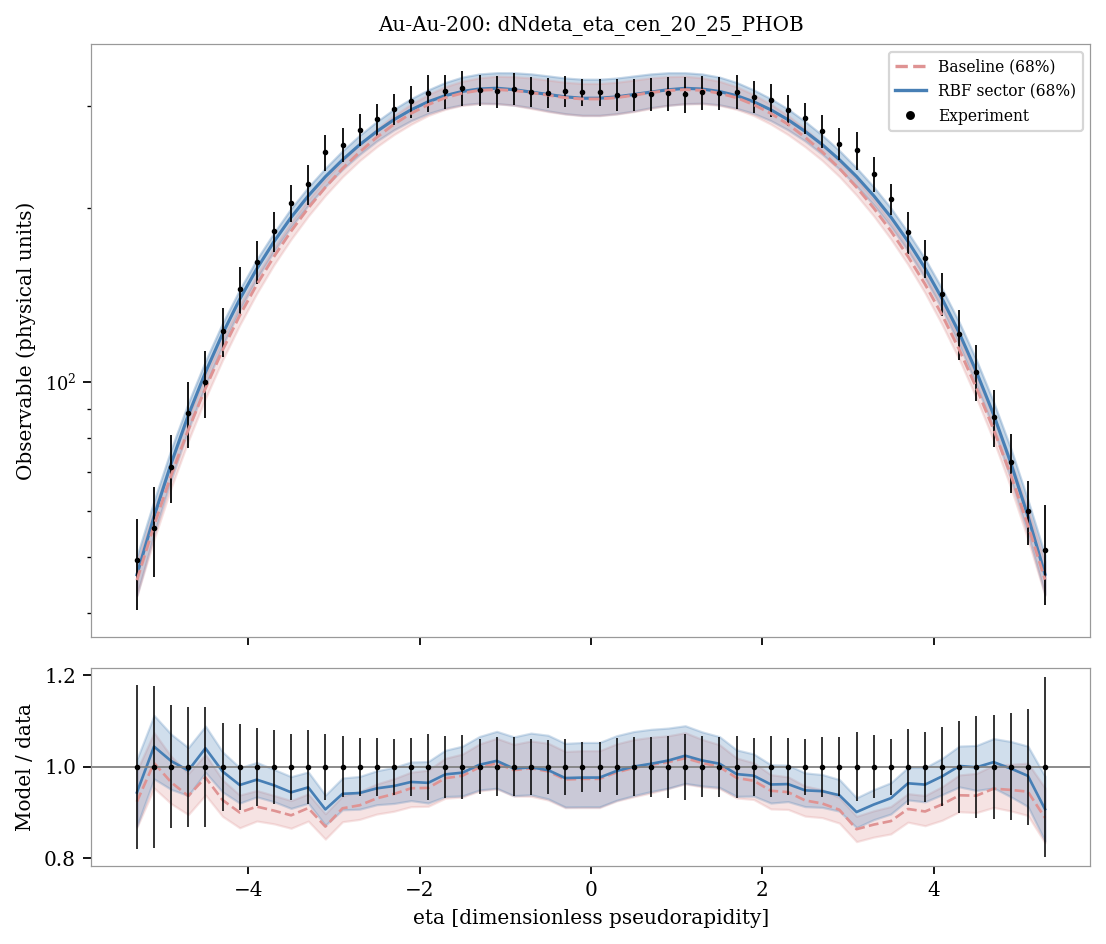

Values plotted in this chart, from the file beside it:
system, observable, bin_index, bin_low, bin_high, center, experiment, experimental_std, baseline_q05, sector_q05, baseline_q16, sector_q16, baseline_median, sector_median, baseline_q84, sector_q84, baseline_q95, sector_q95, baseline_median_over_data, sector_median_over_data
Au-Au-200, dNdeta_eta_cen_20_25_PHOB, 0, -5.4, -5.2, -5.3, 49.33, 8.817, 41.13, 41.09, 42.81, 42.95, 45.58, 46.56, 48.93, 50.13, 50.84, 52.67, 0.9238, 0.9439
Au-Au-200, dNdeta_eta_cen_20_25_PHOB, 1, -5.2, -5.0, -5.1, 56.17, 9.934, 51.74, 52.37, 53.57, 54.68, 56.64, 58.65, 60.36, 62.46, 62.54, 65.57, 1.008, 1.044
Au-Au-200, dNdeta_eta_cen_20_25_PHOB, 2, -5.0, -4.8, -4.9, 71.55, 9.597, 63.85, 65.4, 65.8, 68.02, 69.13, 72.45, 73.19, 76.64, 75.57, 79.99, 0.9661, 1.013
Au-Au-200, dNdeta_eta_cen_20_25_PHOB, 3, -4.8, -4.6, -4.7, 88.47, 11.58, 77.26, 80.06, 79.24, 82.9, 82.83, 87.75, 87.19, 92.17, 90.09, 95.68, 0.9362, 0.9918
Au-Au-200, dNdeta_eta_cen_20_25_PHOB, 4, -4.6, -4.4, -4.5, 99.95, 13.12, 91.72, 95.73, 93.8, 98.73, 97.64, 104, 102.7, 108.8, 105.6, 112.6, 0.9768, 1.041
Au-Au-200, dNdeta_eta_cen_20_25_PHOB, 5, -4.4, -4.2, -4.3, 122.5, 11.81, 107.2, 112.2, 109.3, 115.8, 113.6, 121.3, 119, 126.5, 122, 130.4, 0.9274, 0.9898
Au-Au-200, dNdeta_eta_cen_20_25_PHOB, 6, -4.2, -4.0, -4.1, 144.8, 13.56, 122.7, 129.4, 125.5, 133.4, 130.4, 139.1, 135.9, 144.6, 139.3, 148.9, 0.9002, 0.9602
Au-Au-200, dNdeta_eta_cen_20_25_PHOB, 7, -4.0, -3.8, -3.9, 161.5, 13.82, 139.1, 146.5, 142.4, 150.9, 147.5, 157, 153.1, 163, 157.2, 167.6, 0.9131, 0.9719
Au-Au-200, dNdeta_eta_cen_20_25_PHOB, 8, -3.8, -3.6, -3.7, 182.2, 14.64, 155.7, 162.9, 159.5, 168.3, 164.8, 174.8, 170.8, 181.2, 175, 186.1, 0.9043, 0.9596
Au-Au-200, dNdeta_eta_cen_20_25_PHOB, 9, -3.6, -3.4, -3.5, 203.9, 14.62, 172.6, 179.3, 176.5, 185.4, 182.3, 192.5, 188.9, 199.5, 193, 204.2, 0.8941, 0.9443
Au-Au-200, dNdeta_eta_cen_20_25_PHOB, 10, -3.4, -3.2, -3.3, 219.5, 17.69, 189.4, 196.6, 193.5, 202.1, 199.8, 209.7, 206.5, 217.1, 210.9, 221.9, 0.9099, 0.9551
Au-Au-200, dNdeta_eta_cen_20_25_PHOB, 11, -3.2, -3.0, -3.1, 249.5, 17.97, 205.6, 212.2, 210.1, 217.7, 216.9, 226.3, 223.9, 234.1, 229.1, 239.1, 0.8695, 0.9069
Au-Au-200, dNdeta_eta_cen_20_25_PHOB, 12, -3.0, -2.8, -2.9, 257.1, 17.19, 221, 227.1, 226.3, 233, 233.8, 241.9, 240.7, 250.8, 247, 256.1, 0.9094, 0.941
Au-Au-200, dNdeta_eta_cen_20_25_PHOB, 13, -2.8, -2.6, -2.7, 272.5, 17.2, 235.7, 240.9, 241.2, 247.3, 249.6, 256.9, 257.7, 266.8, 263.9, 272.8, 0.916, 0.9428
Au-Au-200, dNdeta_eta_cen_20_25_PHOB, 14, -2.6, -2.4, -2.5, 284.2, 18.14, 249.7, 253.3, 254.9, 260.7, 264.6, 270.8, 273.6, 281.7, 280.4, 288.8, 0.9311, 0.953
Au-Au-200, dNdeta_eta_cen_20_25_PHOB, 15, -2.4, -2.2, -2.3, 296.2, 17.94, 261.8, 263.8, 267.5, 272.5, 278.6, 283.8, 288.5, 295.9, 296.1, 303.9, 0.9406, 0.958
Au-Au-200, dNdeta_eta_cen_20_25_PHOB, 16, -2.2, -2.0, -2.1, 305.2, 19.4, 272.2, 273.7, 278.7, 282.7, 290.9, 295.1, 301.7, 308.4, 310.4, 316.9, 0.9531, 0.9669
Au-Au-200, dNdeta_eta_cen_20_25_PHOB, 17, -2.0, -1.8, -1.9, 315.8, 22.79, 280.5, 282, 288.6, 290.9, 301.3, 304.8, 313.5, 319.5, 322.9, 329.3, 0.9539, 0.9649
Au-Au-200, dNdeta_eta_cen_20_25_PHOB, 18, -1.8, -1.6, -1.7, 317.6, 21.62, 286.4, 287.5, 295.8, 297, 309.7, 312.3, 323.5, 329, 333, 339.7, 0.9751, 0.9835
Au-Au-200, dNdeta_eta_cen_20_25_PHOB, 19, -1.6, -1.4, -1.5, 321.7, 22.58, 290.6, 291.2, 300.5, 301.2, 315.4, 317.5, 330.6, 336.2, 340.9, 347.5, 0.9805, 0.9872
Au-Au-200, dNdeta_eta_cen_20_25_PHOB, 20, -1.4, -1.2, -1.3, 319.2, 19.19, 292.1, 292.9, 302.4, 303.1, 318.9, 320.7, 335.2, 340.4, 346.3, 352.6, 0.9991, 1.005
Au-Au-200, dNdeta_eta_cen_20_25_PHOB, 21, -1.2, -1.0, -1.1, 317.5, 20.42, 290.9, 292.2, 302.2, 302.6, 319.8, 321.6, 337.2, 342, 349.1, 355.6, 1.007, 1.013
Au-Au-200, dNdeta_eta_cen_20_25_PHOB, 22, -1.0, -0.8, -0.9, 321, 20.58, 288.4, 289.5, 300.5, 300.8, 318.6, 319.7, 336.7, 341.9, 349.4, 355.5, 0.9926, 0.9961
Au-Au-200, dNdeta_eta_cen_20_25_PHOB, 23, -0.8, -0.6, -0.7, 317.1, 19.18, 284.6, 286.3, 296.7, 297.8, 316.1, 316.7, 335, 340.4, 347.8, 353.7, 0.9967, 0.9988
Au-Au-200, dNdeta_eta_cen_20_25_PHOB, 24, -0.6, -0.4, -0.5, 316, 18.8, 280.5, 282.5, 293.1, 293.9, 312.8, 313.7, 332.2, 337.7, 345.4, 351.5, 0.99, 0.9928
Au-Au-200, dNdeta_eta_cen_20_25_PHOB, 25, -0.4, -0.2, -0.3, 318.6, 19.62, 277.2, 279.1, 290.2, 290.7, 309.7, 310.8, 329.3, 334.9, 343, 349.7, 0.9722, 0.9754
Au-Au-200, dNdeta_eta_cen_20_25_PHOB, 26, -0.2, 0.0, -0.1, 316.5, 17.41, 275.5, 277.1, 288.3, 288.8, 308.1, 309, 327.6, 333.3, 341.5, 348.2, 0.9736, 0.9765
Au-Au-200, dNdeta_eta_cen_20_25_PHOB, 27, 0.0, 0.2, 0.1, 316.5, 17.42, 275.5, 277.1, 288.3, 288.8, 308.1, 309, 327.6, 333.3, 341.5, 348.1, 0.9736, 0.9765
Au-Au-200, dNdeta_eta_cen_20_25_PHOB, 28, 0.2, 0.4, 0.3, 313.5, 19.44, 277.2, 279.1, 290.2, 290.6, 309.7, 310.7, 329.2, 334.8, 343, 349.6, 0.9879, 0.991
Au-Au-200, dNdeta_eta_cen_20_25_PHOB, 29, 0.4, 0.6, 0.5, 313.5, 20.3, 280.4, 282.5, 293, 293.8, 312.8, 313.6, 332.1, 337.6, 345.3, 351.4, 0.9977, 1
Au-Au-200, dNdeta_eta_cen_20_25_PHOB, 30, 0.6, 0.8, 0.7, 314.7, 20.67, 284.6, 286.4, 296.7, 297.7, 316.1, 316.7, 334.9, 340.4, 347.8, 353.7, 1.004, 1.007
Au-Au-200, dNdeta_eta_cen_20_25_PHOB, 31, 0.8, 1.0, 0.9, 315.4, 21.2, 288.4, 289.5, 300.3, 300.6, 318.6, 319.6, 336.7, 342, 349.5, 355.5, 1.01, 1.014
Au-Au-200, dNdeta_eta_cen_20_25_PHOB, 32, 1.0, 1.2, 1.1, 313.8, 22.63, 290.8, 292.1, 302.1, 302.5, 319.7, 321.4, 337.2, 342, 349, 355.5, 1.019, 1.024
Au-Au-200, dNdeta_eta_cen_20_25_PHOB, 33, 1.2, 1.4, 1.3, 316.2, 21.02, 291.9, 292.8, 302.4, 303, 318.9, 320.5, 335.1, 340.2, 346.3, 352.5, 1.008, 1.014
Au-Au-200, dNdeta_eta_cen_20_25_PHOB, 34, 1.4, 1.6, 1.5, 315.3, 20.57, 290.6, 291, 300.4, 301.1, 315.3, 317.4, 330.5, 336.1, 340.8, 347.4, 0.9999, 1.007
Au-Au-200, dNdeta_eta_cen_20_25_PHOB, 35, 1.6, 1.8, 1.7, 317.3, 21.45, 286.4, 287.4, 295.7, 296.9, 309.6, 312.2, 323.4, 329, 333, 339.6, 0.9757, 0.984
Au-Au-200, dNdeta_eta_cen_20_25_PHOB, 36, 1.8, 2.0, 1.9, 310.7, 19.67, 280.4, 282, 288.6, 290.8, 301.2, 304.7, 313.4, 319.4, 322.8, 329.2, 0.9695, 0.9807
Au-Au-200, dNdeta_eta_cen_20_25_PHOB, 37, 2.0, 2.2, 2.1, 307, 20.46, 272.1, 273.7, 278.7, 282.7, 290.9, 295.1, 301.7, 308.4, 310.4, 316.9, 0.9477, 0.9614
Au-Au-200, dNdeta_eta_cen_20_25_PHOB, 38, 2.2, 2.4, 2.3, 294.9, 18.35, 261.7, 263.8, 267.5, 272.5, 278.6, 283.8, 288.5, 296, 296.1, 304, 0.9447, 0.9622
Au-Au-200, dNdeta_eta_cen_20_25_PHOB, 39, 2.4, 2.6, 2.5, 285.6, 17.3, 249.7, 253.3, 254.8, 260.8, 264.6, 270.9, 273.6, 281.8, 280.4, 288.9, 0.9266, 0.9485
Au-Au-200, dNdeta_eta_cen_20_25_PHOB, 40, 2.6, 2.8, 2.7, 271.4, 17.84, 235.7, 240.9, 241.3, 247.4, 249.7, 257, 257.9, 266.8, 264.1, 273, 0.9199, 0.9468
Au-Au-200, dNdeta_eta_cen_20_25_PHOB, 41, 2.8, 3.0, 2.9, 258.1, 16.56, 221.1, 227.2, 226.4, 233.2, 233.9, 242.1, 240.8, 251, 247, 256.3, 0.9062, 0.9379
Au-Au-200, dNdeta_eta_cen_20_25_PHOB, 42, 3.0, 3.2, 3.1, 251.3, 19.03, 205.7, 212.4, 210.2, 217.9, 217, 226.4, 224.1, 234.3, 229.2, 239.3, 0.8638, 0.9012
Au-Au-200, dNdeta_eta_cen_20_25_PHOB, 43, 3.2, 3.4, 3.3, 228.7, 15.76, 189.6, 197, 193.6, 202.3, 199.9, 209.9, 206.8, 217.3, 211.1, 222.3, 0.8738, 0.9176
Au-Au-200, dNdeta_eta_cen_20_25_PHOB, 44, 3.4, 3.6, 3.5, 207, 12.72, 172.9, 179.6, 176.7, 185.7, 182.5, 192.8, 189.1, 199.8, 193.1, 204.5, 0.8815, 0.9314
Au-Au-200, dNdeta_eta_cen_20_25_PHOB, 45, 3.6, 3.8, 3.7, 181.6, 14.99, 155.9, 163, 159.7, 168.5, 164.9, 175.1, 171, 181.4, 175.3, 186.4, 0.9079, 0.9639
Au-Au-200, dNdeta_eta_cen_20_25_PHOB, 46, 3.8, 4.0, 3.9, 163.6, 12.55, 139.3, 146.7, 142.6, 151.1, 147.7, 157.3, 153.4, 163.3, 157.5, 167.9, 0.9025, 0.9611
Au-Au-200, dNdeta_eta_cen_20_25_PHOB, 47, 4.0, 4.2, 4.1, 142.2, 12.29, 123, 129.5, 125.6, 133.5, 130.5, 139.2, 136, 144.8, 139.6, 149.2, 0.918, 0.9792
Au-Au-200, dNdeta_eta_cen_20_25_PHOB, 48, 4.2, 4.4, 4.3, 121.3, 12.18, 107.2, 112.4, 109.4, 116, 113.8, 121.5, 119.2, 126.8, 122.1, 130.8, 0.9378, 1.002
Au-Au-200, dNdeta_eta_cen_20_25_PHOB, 49, 4.4, 4.6, 4.5, 104.3, 11.58, 91.76, 95.82, 93.89, 98.93, 97.74, 104.2, 102.8, 109.2, 105.8, 112.9, 0.937, 0.9989
Au-Au-200, dNdeta_eta_cen_20_25_PHOB, 50, 4.6, 4.8, 4.7, 87.09, 9.866, 77.35, 80.17, 79.36, 83.07, 82.94, 87.98, 87.39, 92.46, 90.32, 96, 0.9523, 1.01
Au-Au-200, dNdeta_eta_cen_20_25_PHOB, 51, 4.8, 5.0, 4.9, 72.9, 8.539, 63.91, 65.52, 65.88, 68.13, 69.22, 72.63, 73.3, 76.93, 75.81, 80.26, 0.9496, 0.9962
Au-Au-200, dNdeta_eta_cen_20_25_PHOB, 52, 5.0, 5.2, 5.1, 59.99, 7.61, 51.83, 52.45, 53.61, 54.79, 56.73, 58.8, 60.47, 62.7, 62.65, 65.81, 0.9457, 0.9802
Au-Au-200, dNdeta_eta_cen_20_25_PHOB, 53, 5.2, 5.4, 5.3, 51.4, 10.07, 41.25, 41.16, 42.87, 43.06, 45.67, 46.64, 49.03, 50.33, 50.94, 52.82, 0.8885, 0.9075
